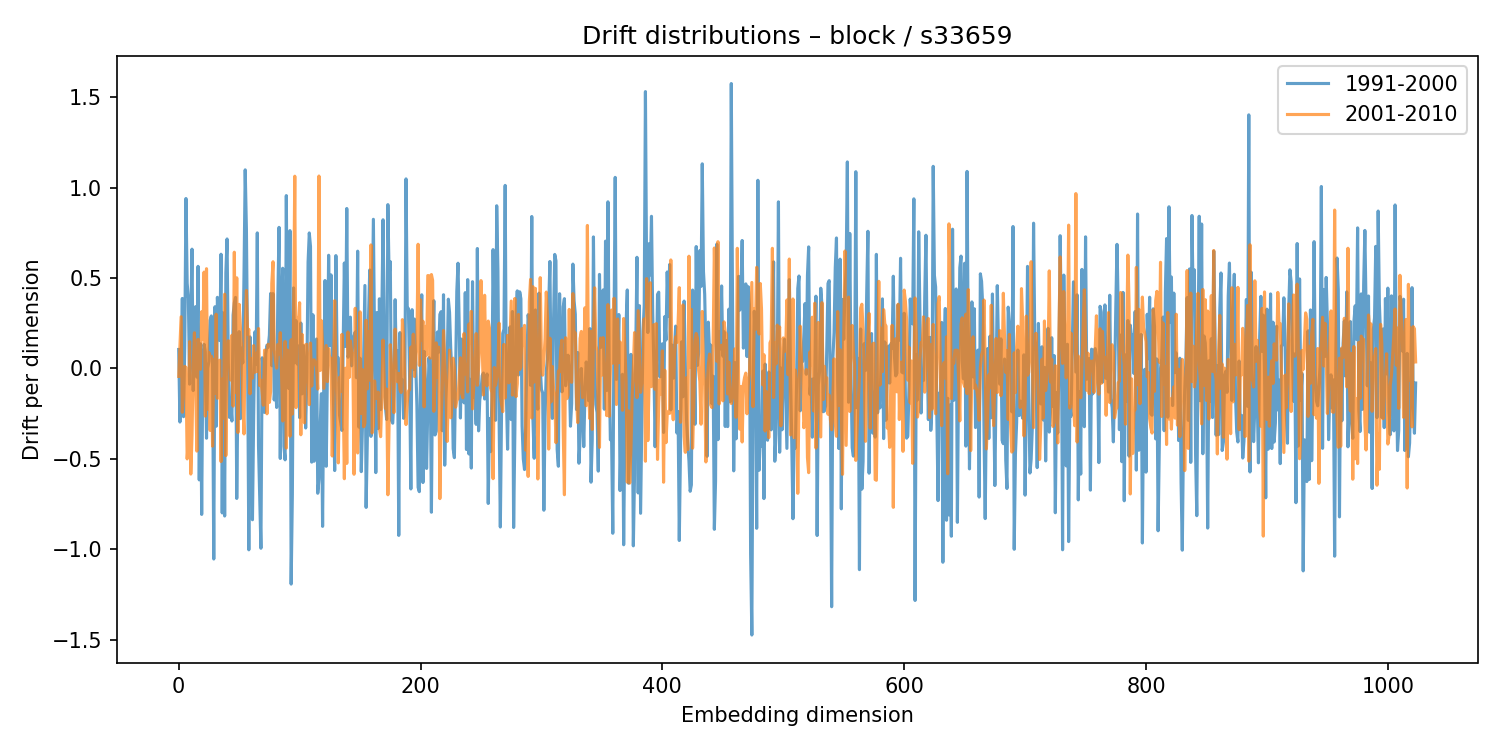

Data behind this chart, as committed beside it:
1991-2000, 2001-2010
0.1048, -0.04391
-0.296, 0.1177
-0.01722, 0.2857
0.3868, -0.2419
-0.2665, -0.1202
0.1213, 0.01147
0.9391, 0.005288
0.4707, -0.4998
0.3864, -0.3981
-0.08654, 0.1484
0.2596, -0.5835
0.6592, -0.3721
-0.122, 0.02123
0.2037, 0.1972
0.3419, -0.08099
-0.04795, -0.4566
0.5642, 0.1605
-0.6158, 0.1193
0.1362, -0.004391
-0.8065, 0.3137
0.0603, 0.161
0.1333, 0.5326
0.09137, -0.2634
-0.3854, 0.5512
0.002176, -0.2258
0.03917, 0.08785
0.2663, -0.3425
0.2904, 0.06759
0.02022, -0.4294
-1.053, 0.05087
0.3409, -0.1376
-0.3194, 0.2998
0.3931, -0.1648
0.2406, 0.02712
0.1542, 0.04578
0.6312, -0.5144
-0.7983, -0.05882
0.3067, -0.2744
-0.8153, 0.4105
0.5284, -0.4816
0.7157, -0.01037
0.04523, 0.1527
-0.2705, 0.1494
-0.1858, -0.06421
-0.2906, 0.1835
0.2952, -0.2082
0.3627, 0.6424
0.3926, -0.1337
-0.7182, 0.5009
-0.1305, -0.3539
0.2036, 0.3543
-0.2774, 0.2277
0.1119, 0.1175
0.03047, -0.1685
0.5113, -0.3619
1.097, 0.2092
0.77, 0.4311
0.03815, 0.19
-1.002, 0.2158
0.1743, -0.1403
... 964 more rows
